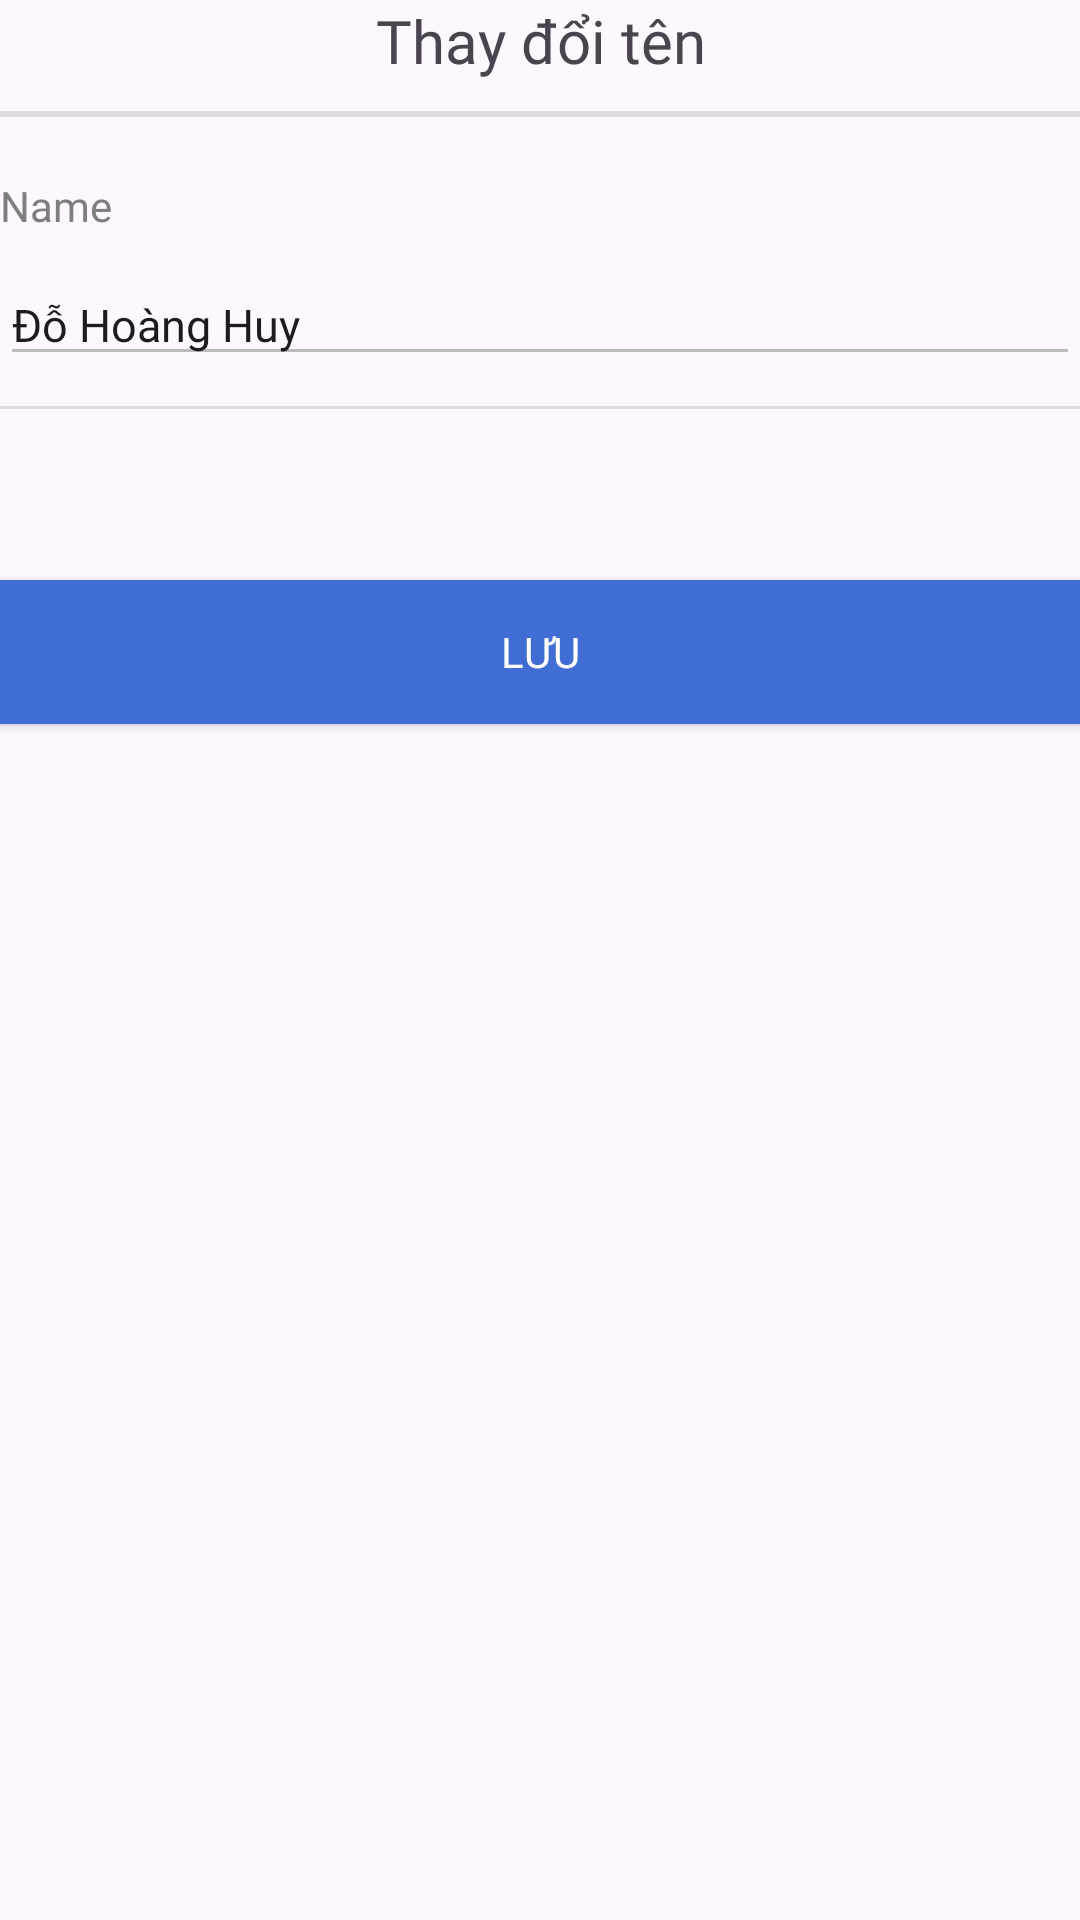

Android layout source for this screen:
<!-- AndroidManifest.xml: application theme Theme.NearEx_PRM392 -->
<!-- res/layout/bottom_edit_acc_name.xml -->
<?xml version="1.0" encoding="utf-8"?>
<LinearLayout xmlns:android="http://schemas.android.com/apk/res/android"
    android:layout_width="match_parent"
    android:layout_height="match_parent"
    android:orientation="vertical"
    android:background="@drawable/dialog_bg">

    <LinearLayout
        android:layout_width="match_parent"
        android:layout_height="wrap_content"
        android:orientation="horizontal"
        android:gravity="center">

        <TextView
            android:layout_width="wrap_content"
            android:layout_height="match_parent"
            android:text="Thay đổi tên"
            android:fontFamily="@font/inter_bold"
            android:textSize="20dp"
            android:layout_gravity="center"
            android:gravity="center"
            />

    </LinearLayout>

    <View
        android:layout_width="match_parent"
        android:layout_height="2dp"
        android:background="?android:attr/listDivider"
        android:layout_marginTop="10dp"/>

    <LinearLayout
        android:layout_width="match_parent"
        android:layout_height="wrap_content"
        android:orientation="vertical"
        android:layout_marginBottom="17dp"
        android:layout_marginTop="20dp">

        <TextView
            android:layout_width="match_parent"
            android:layout_height="wrap_content"
            android:text="Name"
            android:fontFamily="@font/inter_semibold"
            android:textColor="#7E7E7E"
            android:layout_marginBottom="10dp"/>

        <LinearLayout
            android:layout_width="match_parent"
            android:layout_height="wrap_content"
            android:orientation="horizontal"
            android:weightSum="10"
            android:layout_marginBottom="10dp">

            <EditText
                android:layout_width="0dp"
                android:layout_height="wrap_content"
                android:layout_weight="10"
                android:backgroundTint="#BCBCBC"
                android:fontFamily="@font/inter_medium"
                android:text="Đỗ Hoàng Huy"
                android:textSize="15dp" />


        </LinearLayout>

        <View
            android:id="@+id/divider5"
            android:layout_width="match_parent"
            android:layout_height="1dp"
            android:background="?android:attr/listDivider" />

    </LinearLayout>

    <androidx.appcompat.widget.AppCompatButton
        android:id="@+id/btnSave"
        android:layout_width="match_parent"
        android:layout_height="wrap_content"
        android:text="Lưu"
        android:fontFamily="@font/inter_bold"
        android:textColor="@color/white"
        android:background="#416DD4"
        android:layout_marginTop="40dp"
        android:layout_marginBottom="5dp"/>


</LinearLayout>
<!-- resources referenced by this layout -->
<resources>
  <color name="white">#FFFFFFFF</color>
  <style name="Theme.NearEx_PRM392" parent="Base.Theme.NearEx_PRM392" />
  <style name="Base.Theme.NearEx_PRM392" parent="Theme.Material3.DayNight.NoActionBar">
          
          
      </style>
</resources>
